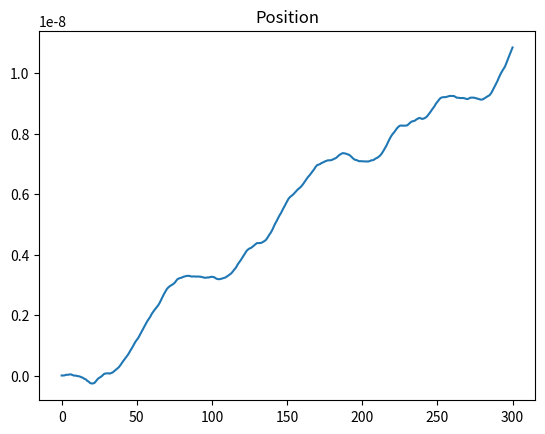
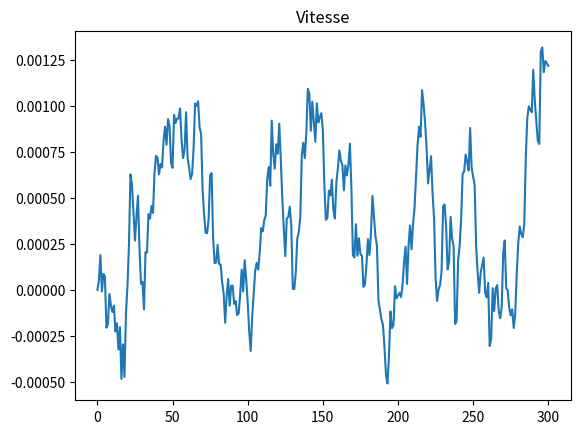

These charts were generated, in order, by the following Python code:
import numpy as np
import matplotlib.pyplot as plt

h = 1e-7
m = 2e-14
gamma = 1e-8
kB = 1.380649e-23
T = 300
N = 300

X = np.zeros(N + 1)
V = np.zeros(N + 1)

sigma = np.sqrt(2 * gamma * kB * T)

for n in range(N):
    dB = np.random.normal(0, 1) * np.sqrt(h)
    V[n + 1] = V[n] + (-gamma / m * V[n]) * h + (sigma / m) * dB
    X[n + 1] = X[n] + V[n] * h

plt.plot(X)
plt.title('Position')
plt.show()

plt.plot(V)
plt.title('Vitesse')
plt.show()
